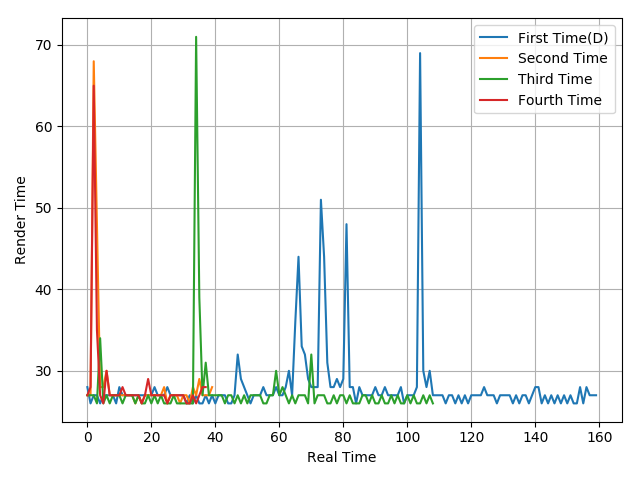

Source data for this figure (header and first rows):
28, 26, 27, 27, 26, 27, 27, 27, 27, 26, 28, 27, 27, 27, 27, 27, 27, 27, 27, 27, 27, 28, 27, 27
27, 27, 68, 48, 28, 28, 30, 27, 27, 27, 27, 27, 27, 27, 27, 26, 27, 26, 27, 27, 27, 27, 27, 27
27, 27, 27, 26, 34, 26, 27, 26, 27, 27, 27, 26, 27, 27, 27, 26, 27, 26, 26, 27, 26, 27, 26, 27
27, 28, 65, 35, 27, 26, 30, 27, 27, 27, 27, 28, 27, 27, 27, 27, 27, 26, 27, 29, 27, 27, 27, 27
